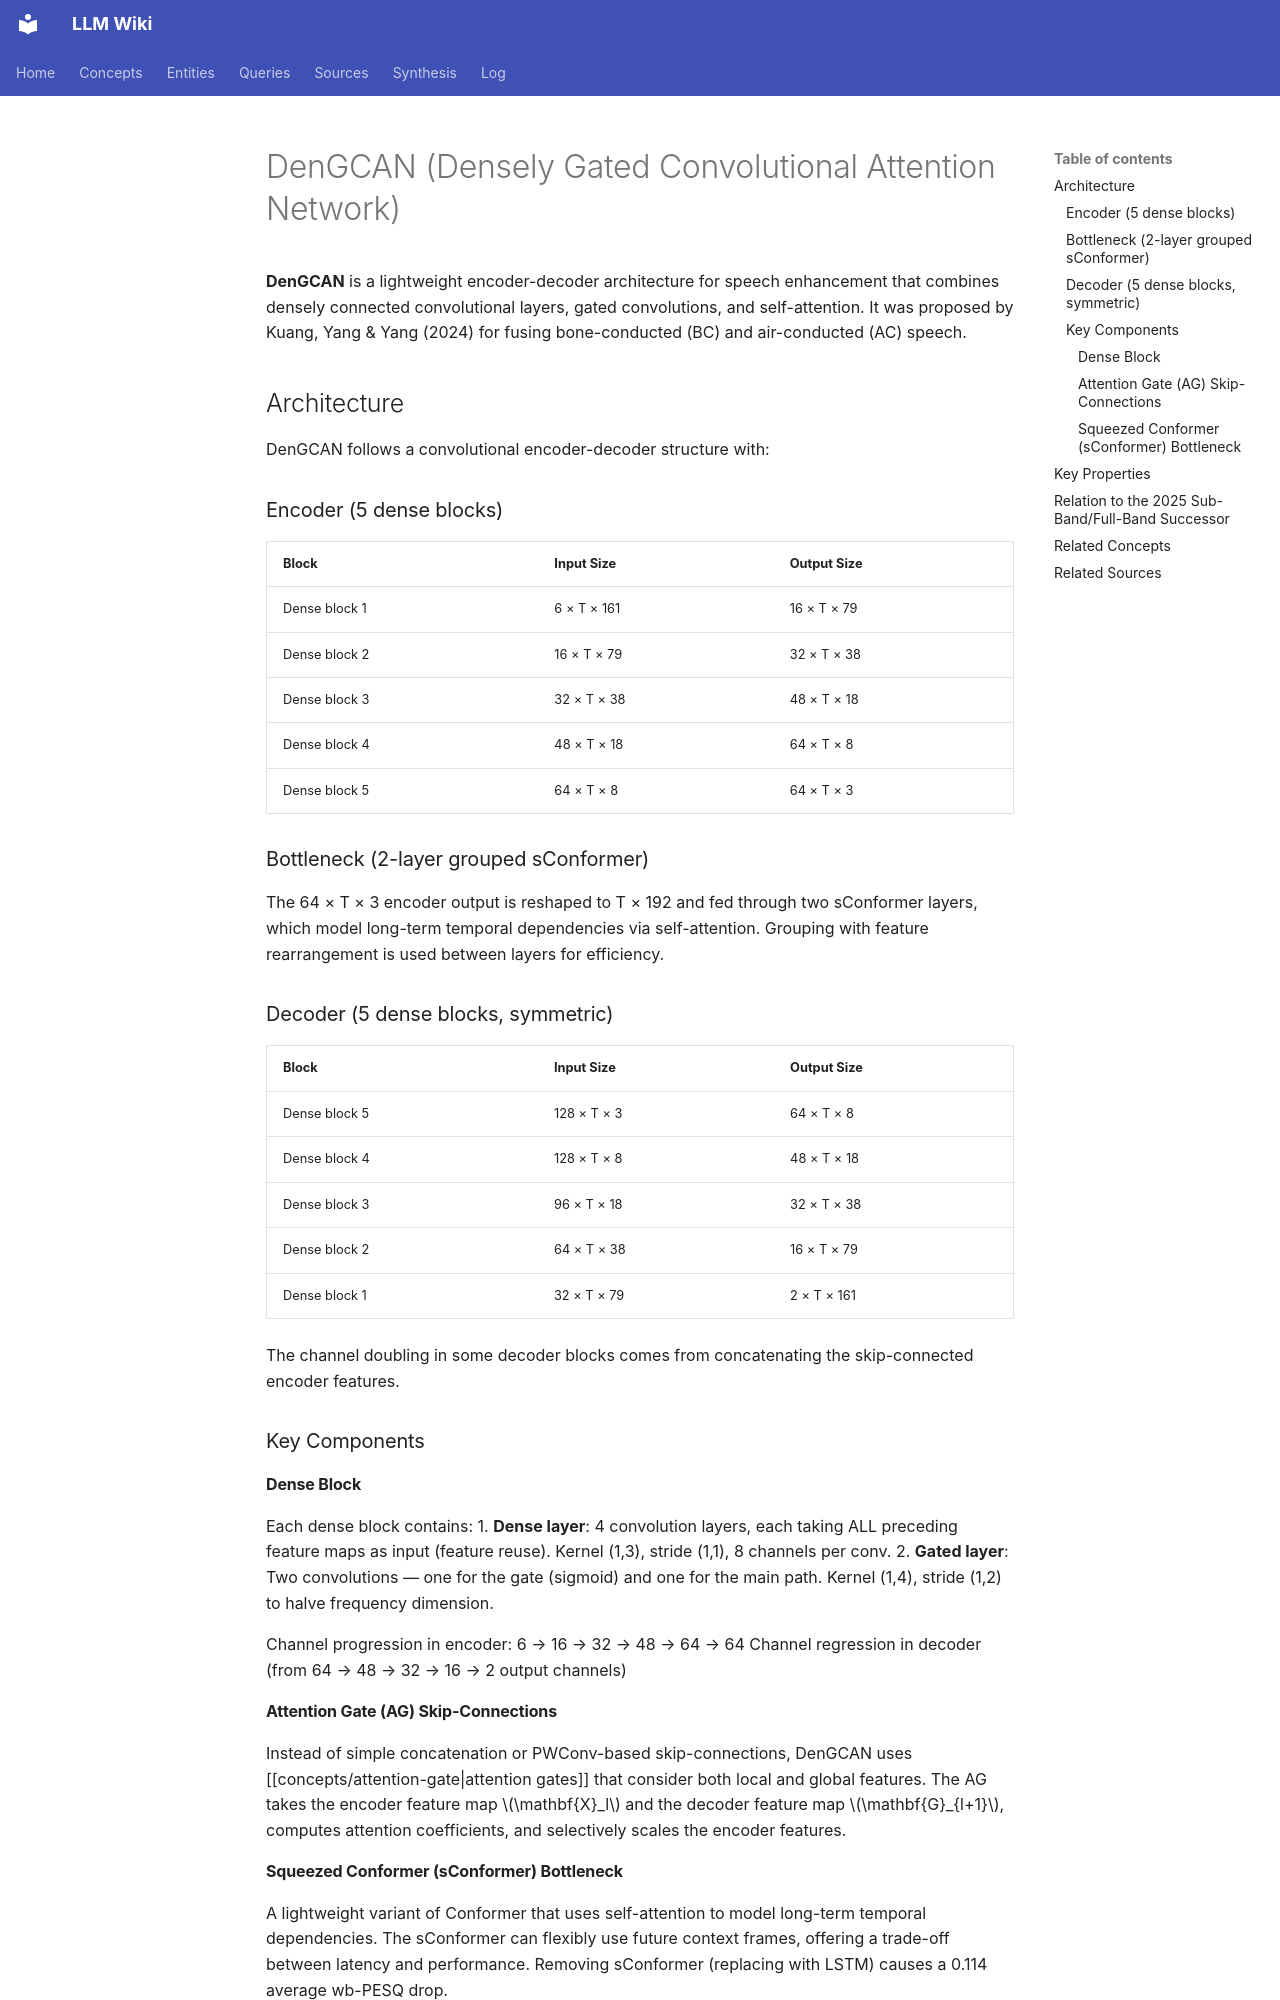

repository: proudzhu/llm-wiki · page: concepts/densely-gated-convolutional-attention-network.html · generator: mkdocs

---
type: concept
created: 2026-05-16
updated: 2026-11-08
sources:
  - wiki/sources/kuang-2024-lightweight-speech-enhancement-bone-air.md
  - wiki/sources/kuang-2025-low-complexity-bc-speech-enhancement.md
tags:
  - speech-enhancement
  - deep-learning
  - architecture
  - lightweight-network
---

# DenGCAN (Densely Gated Convolutional Attention Network)

**DenGCAN** is a lightweight encoder-decoder architecture for speech enhancement that combines densely connected convolutional layers, gated convolutions, and self-attention. It was proposed by Kuang, Yang & Yang (2024) for fusing bone-conducted (BC) and air-conducted (AC) speech.

## Architecture

DenGCAN follows a convolutional encoder-decoder structure with:

### Encoder (5 dense blocks)

| Block | Input Size | Output Size |
|-------|-----------|-------------|
| Dense block 1 | 6 × T × 161 | 16 × T × 79 |
| Dense block 2 | 16 × T × 79 | 32 × T × 38 |
| Dense block 3 | 32 × T × 38 | 48 × T × 18 |
| Dense block 4 | 48 × T × 18 | 64 × T × 8 |
| Dense block 5 | 64 × T × 8 | 64 × T × 3 |

### Bottleneck (2-layer grouped sConformer)

The 64 × T × 3 encoder output is reshaped to T × 192 and fed through two sConformer layers, which model long-term temporal dependencies via self-attention. Grouping with feature rearrangement is used between layers for efficiency.

### Decoder (5 dense blocks, symmetric)

| Block | Input Size | Output Size |
|-------|-----------|-------------|
| Dense block 5 | 128 × T × 3 | 64 × T × 8 |
| Dense block 4 | 128 × T × 8 | 48 × T × 18 |
| Dense block 3 | 96 × T × 18 | 32 × T × 38 |
| Dense block 2 | 64 × T × 38 | 16 × T × 79 |
| Dense block 1 | 32 × T × 79 | 2 × T × 161 |

The channel doubling in some decoder blocks comes from concatenating the skip-connected encoder features.

### Key Components

#### Dense Block
Each dense block contains:
1. **Dense layer**: 4 convolution layers, each taking ALL preceding feature maps as input (feature reuse). Kernel (1,3), stride (1,1), 8 channels per conv.
2. **Gated layer**: Two convolutions — one for the gate (sigmoid) and one for the main path. Kernel (1,4), stride (1,2) to halve frequency dimension.

Channel progression in encoder: 6 → 16 → 32 → 48 → 64 → 64
Channel regression in decoder (from 64 → 48 → 32 → 16 → 2 output channels)

#### Attention Gate (AG) Skip-Connections
Instead of simple concatenation or PWConv-based skip-connections, DenGCAN uses [[concepts/attention-gate|attention gates]] that consider both local and global features. The AG takes the encoder feature map $\mathbf{X}_l$ and the decoder feature map $\mathbf{G}_{l+1}$, computes attention coefficients, and selectively scales the encoder features.

#### Squeezed Conformer (sConformer) Bottleneck
A lightweight variant of Conformer that uses self-attention to model long-term temporal dependencies. The sConformer can flexibly use future context frames, offering a trade-off between latency and performance. Removing sConformer (replacing with LSTM) causes a 0.114 average wb-PESQ drop.
